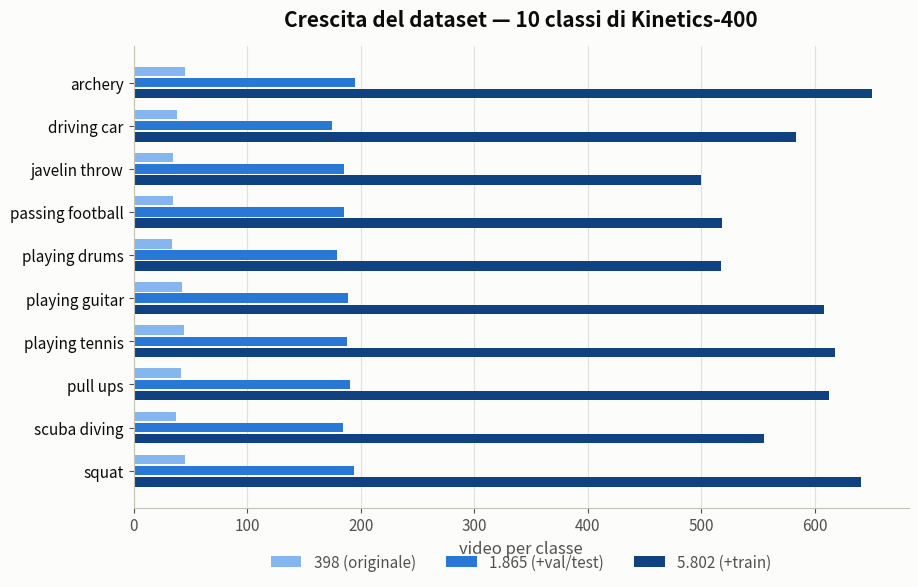
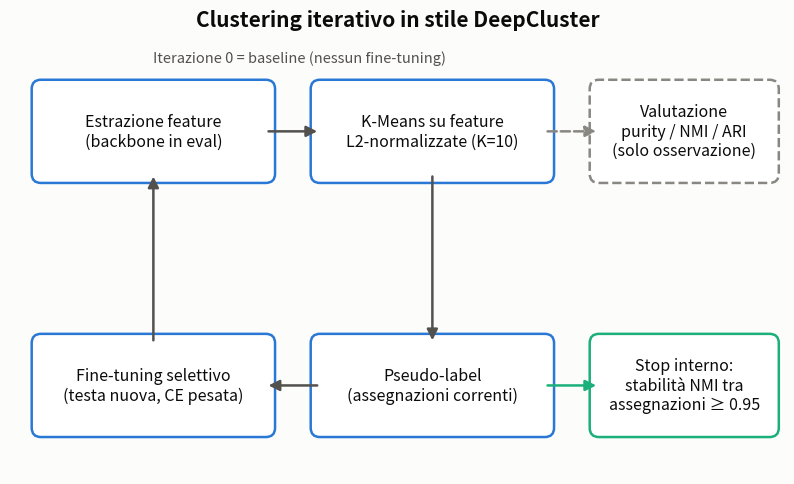

Here is the Python script that generated these plots, in order: (Note: this script raises an exception after producing the figures.)
"""
Generazione delle figure del report a partire dagli storici dei run.

Legge i file ``history.json`` prodotti dal clustering iterativo in
``experiments/logs/<run>/`` e genera in ``figures/`` le immagini PNG
usate da ``docs/REPORT.md`` e dalla presentazione. Ogni figura è
autosufficiente (titolo, assi etichettati, legenda) per poter essere
riusata da sola in una slide.

Uso (dalla radice del repository):
    python -m src.utils.plot_results
"""

import json
import os

import matplotlib

matplotlib.use("Agg")
import matplotlib.pyplot as plt
from matplotlib.patches import FancyArrowPatch, FancyBboxPatch
from matplotlib.ticker import MaxNLocator

# --- Palette (validata, vedi report): serie categoriche in ordine fisso,
# rampa ordinale blu per le scale del dataset (più scuro = più dati) ---
BLUE, AQUA, YELLOW, RED = "#2a78d6", "#1baf7a", "#eda100", "#e34948"
ORDINAL_BLUES = ["#86b6ef", "#2a78d6", "#104281"]
SURFACE, INK, INK2, MUTED, GRID, AXIS = (
    "#fcfcfb", "#0b0b0b", "#52514e", "#898781", "#e1e0d9", "#c3c2b7",
)

LOGS_DIR = os.path.join("experiments", "logs")
OUT_DIR = "figures"

CLASSES = [
    "archery", "driving car", "javelin throw", "passing American football (in game)",
    "playing drums", "playing guitar", "playing tennis", "pull ups", "scuba diving", "squat",
]
# Composizione del dataset nelle tre fasi (video per classe; conteggi dai
# riepiloghi di harvesting, fase 3 dopo la rimozione dei 6 video corrotti)
DATASET_PHASES = {
    "398 (originale)": [45, 38, 35, 35, 34, 43, 44, 42, 37, 45],
    "1.865 (+val/test)": [195, 175, 185, 185, 179, 189, 188, 191, 184, 194],
    "5.802 (+train)": [650, 583, 500, 518, 517, 608, 618, 612, 555, 641],
}
SCALE_LABELS = ["398", "1.865", "5.802"]
METRICS = ["purity", "nmi", "ari"]
METRIC_LABELS = {"purity": "Purity", "nmi": "NMI", "ari": "ARI"}
METRIC_COLORS = {"purity": BLUE, "nmi": AQUA, "ari": YELLOW}


def load_history(run_name: str) -> list[dict]:
    """Carica lo storico di un run dal suo ``history.json``."""
    with open(os.path.join(LOGS_DIR, run_name, "history.json"), encoding="utf-8") as f:
        return json.load(f)


def integer_x_axis(ax: plt.Axes) -> None:
    """Forza tick interi sull'asse x (le iterazioni sono conteggi discreti)."""
    ax.xaxis.set_major_locator(MaxNLocator(integer=True))


def style_axes(ax: plt.Axes, grid_axis: str = "y") -> None:
    """Applica lo stile comune: sfondo, griglia leggera, assi discreti."""
    ax.set_facecolor(SURFACE)
    ax.grid(axis=grid_axis, color=GRID, linewidth=0.8)
    ax.set_axisbelow(True)
    for side in ("top", "right"):
        ax.spines[side].set_visible(False)
    for side in ("left", "bottom"):
        ax.spines[side].set_color(AXIS)
    ax.tick_params(colors=INK2, labelsize=11)


def new_figure(width: float, height: float) -> plt.Figure:
    """Crea una figura con superficie e margini coerenti."""
    fig = plt.figure(figsize=(width, height), facecolor=SURFACE)
    return fig


def save(fig: plt.Figure, name: str) -> None:
    """Salva la figura in ``figures/`` e la chiude."""
    path = os.path.join(OUT_DIR, name)
    fig.savefig(path, dpi=180, bbox_inches="tight", facecolor=SURFACE)
    plt.close(fig)
    print(f"salvata {path}")


def fig_dataset_growth() -> None:
    """F1 — crescita del dataset per classe nelle tre fasi."""
    fig = new_figure(10, 6)
    ax = fig.add_subplot(111)
    style_axes(ax, grid_axis="x")

    short_names = [c.replace("passing American football (in game)", "passing football") for c in CLASSES]
    positions = range(len(CLASSES))
    bar_height = 0.26

    for i, (phase, counts) in enumerate(DATASET_PHASES.items()):
        offsets = [p + (i - 1) * bar_height for p in positions]
        ax.barh(offsets, counts, height=bar_height - 0.04, color=ORDINAL_BLUES[i], label=phase)

    ax.set_yticks(list(positions))
    ax.set_yticklabels(short_names, fontsize=11, color=INK)
    ax.invert_yaxis()
    ax.set_xlabel("video per classe", fontsize=12, color=INK2)
    ax.set_title(
        "Crescita del dataset — 10 classi di Kinetics-400",
        fontsize=15, color=INK, fontweight="bold", pad=14,
    )
    # Legenda sotto il grafico: dentro l'area dati collide con le barre
    ax.legend(frameon=False, fontsize=11, loc="upper center",
              bbox_to_anchor=(0.5, -0.07), ncol=3, labelcolor=INK2)
    save(fig, "dataset_growth.png")


def fig_loop_schema() -> None:
    """F2 — schema a blocchi del loop iterativo."""
    fig = new_figure(10, 5.6)
    ax = fig.add_subplot(111)
    ax.set_xlim(0, 10)
    ax.set_ylim(0, 5.6)
    ax.axis("off")
    ax.set_facecolor(SURFACE)

    def box(x, y, w, h, text, edge=BLUE, dashed=False):
        patch = FancyBboxPatch(
            (x, y), w, h, boxstyle="round,pad=0.12", linewidth=1.8,
            edgecolor=edge, facecolor="#ffffff", linestyle="--" if dashed else "-",
        )
        ax.add_patch(patch)
        ax.text(x + w / 2, y + h / 2, text, ha="center", va="center", fontsize=11.5, color=INK)

    def arrow(x1, y1, x2, y2, edge=INK2, dashed=False):
        ax.add_patch(FancyArrowPatch(
            (x1, y1), (x2, y2), arrowstyle="-|>", mutation_scale=16,
            linewidth=1.8, color=edge, linestyle="--" if dashed else "-",
        ))

    # Ciclo principale (senso orario)
    box(0.4, 3.9, 2.9, 1.1, "Estrazione feature\n(backbone in eval)")
    box(4.0, 3.9, 2.9, 1.1, "K-Means su feature\nL2-normalizzate (K=10)")
    box(4.0, 0.6, 2.9, 1.1, "Pseudo-label\n(assegnazioni correnti)")
    box(0.4, 0.6, 2.9, 1.1, "Fine-tuning selettivo\n(testa nuova, CE pesata)")

    arrow(3.3, 4.45, 4.0, 4.45)
    arrow(5.45, 3.9, 5.45, 1.7)
    arrow(4.0, 1.15, 3.3, 1.15)
    arrow(1.85, 1.7, 1.85, 3.9)

    # Osservatori esterni al flusso di controllo
    box(7.6, 3.9, 2.2, 1.1, "Valutazione\npurity / NMI / ARI\n(solo osservazione)", edge=MUTED, dashed=True)
    box(7.6, 0.6, 2.2, 1.1, "Stop interno:\nstabilità NMI tra\nassegnazioni ≥ 0.95", edge=AQUA)
    arrow(6.9, 4.45, 7.6, 4.45, edge=MUTED, dashed=True)
    arrow(6.9, 1.15, 7.6, 1.15, edge=AQUA)

    ax.text(1.85, 5.35, "Iterazione 0 = baseline (nessun fine-tuning)", fontsize=10.5, color=INK2, ha="left")
    ax.set_title(
        "Clustering iterativo in stile DeepCluster",
        fontsize=15, color=INK, fontweight="bold", pad=12,
    )
    save(fig, "iterative_loop_schema.png")


def mean_loss(entry: dict) -> float | None:
    """Loss media dell'iterazione (None per l'iterazione 0)."""
    losses = entry["epoch_losses"]
    return sum(losses) / len(losses) if losses else None


def fig_resnet_regimes() -> None:
    """F3 — ResNet a 398 video: regime aggressivo vs gentile."""
    aggressive = load_history("iterative_resnet")
    gentle = load_history("iterative_resnet_gentle")

    fig = new_figure(11, 4.4)
    fig.suptitle(
        "ResNet18, 398 video — regime di fine-tuning aggressivo vs gentile",
        fontsize=15, color=INK, fontweight="bold",
    )

    ax1 = fig.add_subplot(121)
    style_axes(ax1)
    for hist, label, color in ((aggressive, "aggressivo (2 epoche, lr 1e-4)", RED),
                               (gentle, "gentile (1 epoca, lr 1e-5)", BLUE)):
        ax1.plot([e["iteration"] for e in hist], [e["purity"] * 100 for e in hist],
                 marker="o", markersize=6, linewidth=2, color=color, label=label)
    ax1.set_xlabel("iterazione", fontsize=12, color=INK2)
    ax1.set_ylabel("purity (%)", fontsize=12, color=INK2)
    ax1.set_title("Qualità dei cluster", fontsize=13, color=INK, pad=14)
    ax1.legend(frameon=False, fontsize=10.5, labelcolor=INK2)

    ax2 = fig.add_subplot(122)
    style_axes(ax2)
    for hist, label, color in ((aggressive, "aggressivo", RED), (gentle, "gentile", BLUE)):
        iters = [e["iteration"] for e in hist if mean_loss(e) is not None]
        losses = [mean_loss(e) for e in hist if mean_loss(e) is not None]
        ax2.plot(iters, losses, marker="o", markersize=6, linewidth=2, color=color, label=label)
    ax2.set_xlabel("iterazione", fontsize=12, color=INK2)
    ax2.set_ylabel("loss media (cross-entropy pesata)", fontsize=12, color=INK2)
    ax2.set_title("Variazione Loss", fontsize=13, color=INK, pad=14)
    ax2.legend(frameon=False, fontsize=10.5, labelcolor=INK2)

    fig.tight_layout(rect=(0, 0, 1, 0.93))
    save(fig, "resnet398_regimes.png")


def fig_videomae_scaling_curves() -> None:
    """F4 — VideoMAE: metriche per iterazione alle tre scale."""
    runs = [
        ("iterative_videomae", "398 video"),
        ("iterative_videomae_n1865", "1.865 video"),
        ("iterative_videomae_lr3e6_n5802", "5.802 video (LR calibrato)"),
    ]

    fig = new_figure(12.5, 4.2)
    fig.suptitle(
        "VideoMAE — metriche per iterazione alle tre scale di dataset (K=10, 2 blocchi)",
        fontsize=15, color=INK, fontweight="bold",
    )

    legend_handles = None
    for m_index, metric in enumerate(METRICS):
        ax = fig.add_subplot(1, 3, m_index + 1)
        style_axes(ax)
        for r_index, (run, label) in enumerate(runs):
            hist = load_history(run)
            ax.plot([e["iteration"] for e in hist], [e[metric] * 100 for e in hist],
                    marker="o", markersize=5.5, linewidth=2,
                    color=ORDINAL_BLUES[r_index], label=label)
        integer_x_axis(ax)
        ax.set_xlabel("iterazione", fontsize=11.5, color=INK2)
        ax.set_ylabel(f"{METRIC_LABELS[metric]} (%)", fontsize=11.5, color=INK2)
        ax.set_title(METRIC_LABELS[metric], fontsize=13, color=INK)
        if legend_handles is None:
            legend_handles = ax.get_legend_handles_labels()

    # Legenda unica sotto la figura: dentro i pannelli coprirebbe le curve
    fig.legend(*legend_handles, frameon=False, fontsize=10.5, loc="lower center",
               ncol=3, bbox_to_anchor=(0.5, -0.02))
    fig.tight_layout(rect=(0, 0.06, 1, 0.91))
    save(fig, "videomae_scaling.png")


def delta_points(hist: list[dict], metric: str) -> float:
    """Guadagno finale del run rispetto all'iterazione 0, in punti."""
    return (hist[-1][metric] - hist[0][metric]) * 100


def fig_scaling_deltas() -> None:
    """F5 — guadagni finali (Δ vs iterazione 0) alle tre scale."""
    backbone_runs = {
        "ResNet18 (regime gentile)": [
            "iterative_resnet_gentle", "iterative_resnet_gentle_n1865", "iterative_resnet_lr3e6_n5802",
        ],
        "VideoMAE (K=10, 2 blocchi)": [
            "iterative_videomae", "iterative_videomae_n1865", "iterative_videomae_lr3e6_n5802",
        ],
    }

    fig = new_figure(11.5, 4.4)
    fig.suptitle(
        "Guadagno del clustering iterativo per scala di dataset (iterazione finale − iterazione 0)",
        fontsize=15, color=INK, fontweight="bold",
    )

    legend_handles = None
    for b_index, (backbone, runs) in enumerate(backbone_runs.items()):
        ax = fig.add_subplot(1, 2, b_index + 1)
        style_axes(ax)
        histories = [load_history(run) for run in runs]

        width = 0.26
        all_values = []
        for m_index, metric in enumerate(METRICS):
            xs = [i + (m_index - 1) * width for i in range(len(SCALE_LABELS))]
            values = [delta_points(hist, metric) for hist in histories]
            all_values.extend(values)
            bars = ax.bar(xs, values, width=width - 0.03,
                          color=METRIC_COLORS[metric], label=f"Δ {METRIC_LABELS[metric]}")
            for bar, value in zip(bars, values):
                ax.text(bar.get_x() + bar.get_width() / 2,
                        value + (0.12 if value >= 0 else -0.40),
                        f"{value:+.1f}", ha="center", fontsize=9.5, color=INK)

        # Margini verticali ampi: le etichette dei valori devono respirare
        ax.set_ylim(min(0.0, min(all_values)) - 0.9, max(all_values) + 0.9)
        ax.axhline(0, color=AXIS, linewidth=1)
        ax.set_xticks(range(len(SCALE_LABELS)))
        ax.set_xticklabels([f"{s} video" for s in SCALE_LABELS], fontsize=11, color=INK)
        ax.set_ylabel("Δ (punti percentuali)", fontsize=11.5, color=INK2)
        ax.set_title(backbone, fontsize=13, color=INK)
        if legend_handles is None:
            legend_handles = ax.get_legend_handles_labels()

    fig.legend(*legend_handles, frameon=False, fontsize=10.5, loc="lower center",
               ncol=3, bbox_to_anchor=(0.5, -0.02))
    fig.tight_layout(rect=(0, 0.06, 1, 0.9))
    save(fig, "scaling_deltas.png")


def fig_stability() -> None:
    """F6 — stabilità (NMI tra assegnazioni consecutive) per iterazione."""
    backbone_runs = {
        "ResNet18": [
            ("iterative_resnet_gentle", "398 video"),
            ("iterative_resnet_gentle_n1865", "1.865 video"),
            ("iterative_resnet_lr3e6_n5802", "5.802 video (LR calibrato)"),
        ],
        "VideoMAE": [
            ("iterative_videomae", "398 video"),
            ("iterative_videomae_n1865", "1.865 video"),
            ("iterative_videomae_lr3e6_n5802", "5.802 video (LR calibrato)"),
        ],
    }

    fig = new_figure(11.5, 4.4)
    fig.suptitle(
        "Convergenza del loop — stabilità delle pseudo-label per iterazione",
        fontsize=15, color=INK, fontweight="bold",
    )

    for b_index, (backbone, runs) in enumerate(backbone_runs.items()):
        ax = fig.add_subplot(1, 2, b_index + 1)
        style_axes(ax)
        for r_index, (run, label) in enumerate(runs):
            hist = load_history(run)
            iters = [e["iteration"] for e in hist if e["stability"] is not None]
            stability = [e["stability"] for e in hist if e["stability"] is not None]
            ax.plot(iters, stability, marker="o", markersize=5.5, linewidth=2,
                    color=ORDINAL_BLUES[r_index], label=label)
        ax.axhline(0.95, color=MUTED, linewidth=1.4, linestyle="--")
        ax.text(0.6, 0.953, "soglia di stop (0.95)", fontsize=9.5, color=MUTED)
        ax.set_ylim(0.63, 1.0)
        integer_x_axis(ax)
        ax.set_xlabel("iterazione", fontsize=11.5, color=INK2)
        ax.set_ylabel("NMI tra assegnazioni consecutive", fontsize=11.5, color=INK2)
        ax.set_title(backbone, fontsize=13, color=INK)
        ax.legend(frameon=False, fontsize=10, labelcolor=INK2, loc="lower right")

    fig.tight_layout(rect=(0, 0, 1, 0.9))
    save(fig, "stability_convergence.png")


def fig_ablations() -> None:
    """F7 — ablation su VideoMAE a 1.865 video (K e capacità)."""
    configs = [
        ("iterative_videomae_n1865", "Standard\n(K=10, 2 blocchi)"),
        ("iterative_videomae_k50_n1865", "Over-clustering\n(K=50)"),
        ("iterative_videomae_blocks4_n1865", "Più capacità\n(4 blocchi)"),
    ]

    fig = new_figure(8.5, 4.6)
    ax = fig.add_subplot(111)
    style_axes(ax)

    width = 0.32
    for m_index, metric in enumerate(("nmi", "ari")):
        xs = [i + (m_index - 0.5) * width for i in range(len(configs))]
        values = [delta_points(load_history(run), metric) for run, _ in configs]
        color = BLUE if metric == "nmi" else AQUA
        bars = ax.bar(xs, values, width=width - 0.04, color=color, label=f"Δ {METRIC_LABELS[metric]}")
        for bar, value in zip(bars, values):
            ax.text(bar.get_x() + bar.get_width() / 2, value + 0.07,
                    f"{value:+.1f}", ha="center", fontsize=10.5, color=INK)

    ax.axhline(0, color=AXIS, linewidth=1)
    ax.set_xticks(range(len(configs)))
    ax.set_xticklabels([label for _, label in configs], fontsize=11, color=INK)
    ax.set_ylabel("Δ finale (punti percentuali)", fontsize=11.5, color=INK2)
    ax.set_title(
        "Ablation su VideoMAE (1.865 video): la configurazione standard resta la migliore",
        fontsize=14, color=INK, fontweight="bold", pad=14,
    )
    ax.legend(frameon=False, fontsize=11, labelcolor=INK2)
    save(fig, "ablations_videomae.png")


def fig_baseline_l2_bars() -> None:
    """F8 (per le slide) — baseline a 398 video: l'effetto della L2-norm."""
    # Valori della Tabella 3 del report (ricalcolo CPU, a parità di condizioni)
    labels = ["ResNet18\ngrezze", "ResNet18\n+ L2-norm", "VideoMAE\ngrezze", "VideoMAE\n+ L2-norm"]
    values = [50.50, 59.05, 33.67, 36.18]
    positions = [0.0, 1.0, 2.6, 3.6]
    # Un solo colore di evidenziazione (le barre con L2), neutro per il resto
    colors = [AXIS, BLUE, AXIS, BLUE]

    fig = new_figure(9, 5)
    ax = fig.add_subplot(111)
    style_axes(ax)

    bars = ax.bar(positions, values, width=0.8, color=colors)
    for bar, value in zip(bars, values):
        ax.text(bar.get_x() + bar.get_width() / 2, value + 1.2, f"{value:.1f}",
                ha="center", fontsize=13, color=INK)

    # Annotazioni dei guadagni sopra le coppie di barre
    ax.annotate("+8,5", xy=(0.5, 63.5), ha="center", fontsize=17,
                fontweight="bold", color=BLUE)
    ax.annotate("+2,5", xy=(3.1, 41.5), ha="center", fontsize=17,
                fontweight="bold", color=BLUE)

    ax.set_xticks(positions)
    ax.set_xticklabels(labels, fontsize=13, color=INK)
    ax.set_ylabel("Purity (%)", fontsize=13, color=INK2)
    ax.set_ylim(0, 70)
    ax.tick_params(labelsize=12)
    ax.set_title(
        "Baseline K-Means (398 video): la sola L2-normalization vale +8,5 punti su ResNet",
        fontsize=15, color=INK, fontweight="bold", pad=14,
    )
    save(fig, "baseline_l2_bars.png")


def fig_stability_videomae() -> None:
    """F9 (per le slide) — stabilità VideoMAE, pannello singolo."""
    runs = [
        ("iterative_videomae", "398 video"),
        ("iterative_videomae_n1865", "1.865 video"),
        ("iterative_videomae_lr3e6_n5802", "5.802 video (LR calibrato)"),
    ]

    fig = new_figure(9, 5)
    ax = fig.add_subplot(111)
    style_axes(ax)

    for r_index, (run, label) in enumerate(runs):
        hist = load_history(run)
        iters = [e["iteration"] for e in hist if e["stability"] is not None]
        stability = [e["stability"] for e in hist if e["stability"] is not None]
        ax.plot(iters, stability, marker="o", markersize=7, linewidth=2.5,
                color=ORDINAL_BLUES[r_index], label=label)

    ax.axhline(0.95, color=MUTED, linewidth=1.6, linestyle="--")
    ax.text(0.6, 0.955, "soglia di stop (0.95)", fontsize=12, color=MUTED)
    ax.set_ylim(0.63, 1.0)
    integer_x_axis(ax)
    ax.set_xlabel("iterazione", fontsize=13, color=INK2)
    ax.set_ylabel("stabilità delle pseudo-label", fontsize=13, color=INK2)
    ax.tick_params(labelsize=12)
    ax.set_title(
        "VideoMAE: la convergenza autonoma arriva solo con abbastanza dati",
        fontsize=15, color=INK, fontweight="bold", pad=14,
    )
    ax.legend(frameon=False, fontsize=12, labelcolor=INK2, loc="lower right")
    save(fig, "stability_videomae.png")


def fig_method_comparison_curves() -> None:
    """F10 — metodo A vs metodo B: guadagno per iterazione, due casi chiave.

    Le curve mostrano il Δ purity rispetto all'iterazione 0 del proprio
    run: la linea dello zero È la baseline, e l'uso dei Δ interni rende
    il confronto indipendente dal device di esecuzione (i run A a 1.865
    girano su GPU, i run B su CPU).
    """
    panels = [
        ("ResNet18, 398 video", "iterative_resnet_gentle", "frozen_resnet_n398"),
        ("VideoMAE, 1.865 video", "iterative_videomae_n1865", "frozen_videomae_n1865_cal"),
    ]

    fig = new_figure(11, 4.4)
    fig.suptitle(
        "Metodi a confronto: il guadagno c'è solo se il backbone impara",
        fontsize=15, color=INK, fontweight="bold",
    )

    legend_handles = None
    for p_index, (title, run_a, run_b) in enumerate(panels):
        ax = fig.add_subplot(1, 2, p_index + 1)
        style_axes(ax)
        for run, label, color in (
            (run_a, "A: fine-tuning del backbone", BLUE),
            (run_b, "B: backbone congelato + MLP", RED),
        ):
            hist = load_history(run)
            base = hist[0]["purity"]
            ax.plot([e["iteration"] for e in hist],
                    [(e["purity"] - base) * 100 for e in hist],
                    marker="o", markersize=5.5, linewidth=2, color=color, label=label)
        ax.axhline(0, color=AXIS, linewidth=1.2)
        # Etichetta a destra, dove la linea dello zero resta libera
        ax.text(0.98, 0.35, "baseline (iterazione 0)", fontsize=9.5, color=MUTED,
                ha="right", transform=ax.get_yaxis_transform())
        integer_x_axis(ax)
        ax.set_xlabel("iterazione", fontsize=11.5, color=INK2)
        ax.set_ylabel("Δ purity vs baseline (punti)", fontsize=11.5, color=INK2)
        ax.set_title(title, fontsize=13, color=INK, pad=14)
        if legend_handles is None:
            legend_handles = ax.get_legend_handles_labels()

    # Legenda unica sotto la figura, comune ai due pannelli
    fig.legend(*legend_handles, frameon=False, fontsize=10.5, loc="lower center",
               ncol=2, bbox_to_anchor=(0.5, -0.02))
    fig.tight_layout(rect=(0, 0.06, 1, 0.91))
    save(fig, "method_comparison_curves.png")


def fig_method_deltas() -> None:
    """F11 — metodo A vs metodo B: guadagno finale di purity a tutte le scale."""
    backbone_runs = {
        "ResNet18": (
            ["iterative_resnet_gentle", "iterative_resnet_gentle_n1865", "iterative_resnet_lr3e6_n5802"],
            ["frozen_resnet_n398", "frozen_resnet_n1865_cal", "frozen_resnet_cal"],
        ),
        "VideoMAE": (
            ["iterative_videomae", "iterative_videomae_n1865", "iterative_videomae_lr3e6_n5802"],
            ["frozen_videomae_n398", "frozen_videomae_n1865_cal", "frozen_videomae_cal"],
        ),
    }

    fig = new_figure(11.5, 4.4)
    fig.suptitle(
        "Guadagno finale di purity per scala: fine-tuning (A) vs feature congelate (B)",
        fontsize=15, color=INK, fontweight="bold",
    )

    legend_handles = None
    for b_index, (backbone, (runs_a, runs_b)) in enumerate(backbone_runs.items()):
        ax = fig.add_subplot(1, 2, b_index + 1)
        style_axes(ax)

        width = 0.32
        all_values = []
        for m_index, (runs, label, color) in enumerate(
            ((runs_a, "A: fine-tuning del backbone", BLUE),
             (runs_b, "B: backbone congelato + MLP", RED))
        ):
            xs = [i + (m_index - 0.5) * width for i in range(len(SCALE_LABELS))]
            values = [delta_points(load_history(run), "purity") for run in runs]
            all_values.extend(values)
            bars = ax.bar(xs, values, width=width - 0.04, color=color, label=label)
            for bar, value in zip(bars, values):
                ax.text(bar.get_x() + bar.get_width() / 2,
                        value + (0.25 if value >= 0 else -0.75),
                        f"{value:+.1f}", ha="center", fontsize=9.5, color=INK)

        # Margini verticali ampi: le etichette dei valori devono respirare
        ax.set_ylim(min(0.0, min(all_values)) - 1.6, max(all_values) + 1.6)
        ax.axhline(0, color=AXIS, linewidth=1)
        ax.set_xticks(range(len(SCALE_LABELS)))
        ax.set_xticklabels([f"{s} video" for s in SCALE_LABELS], fontsize=11, color=INK)
        ax.set_ylabel("Δ purity finale (punti percentuali)", fontsize=11.5, color=INK2)
        ax.set_title(backbone, fontsize=13, color=INK)
        if legend_handles is None:
            legend_handles = ax.get_legend_handles_labels()

    fig.legend(*legend_handles, frameon=False, fontsize=10.5, loc="lower center",
               ncol=2, bbox_to_anchor=(0.5, -0.02))
    fig.tight_layout(rect=(0, 0.06, 1, 0.9))
    save(fig, "method_comparison_deltas.png")


def main() -> None:
    """Genera tutte le figure del report."""
    os.makedirs(OUT_DIR, exist_ok=True)
    plt.rcParams.update({"font.family": "sans-serif", "font.size": 12})

    fig_dataset_growth()
    fig_loop_schema()
    fig_resnet_regimes()
    fig_videomae_scaling_curves()
    fig_scaling_deltas()
    fig_stability()
    fig_ablations()
    fig_baseline_l2_bars()
    fig_stability_videomae()
    fig_method_comparison_curves()
    fig_method_deltas()


if __name__ == "__main__":
    main()
